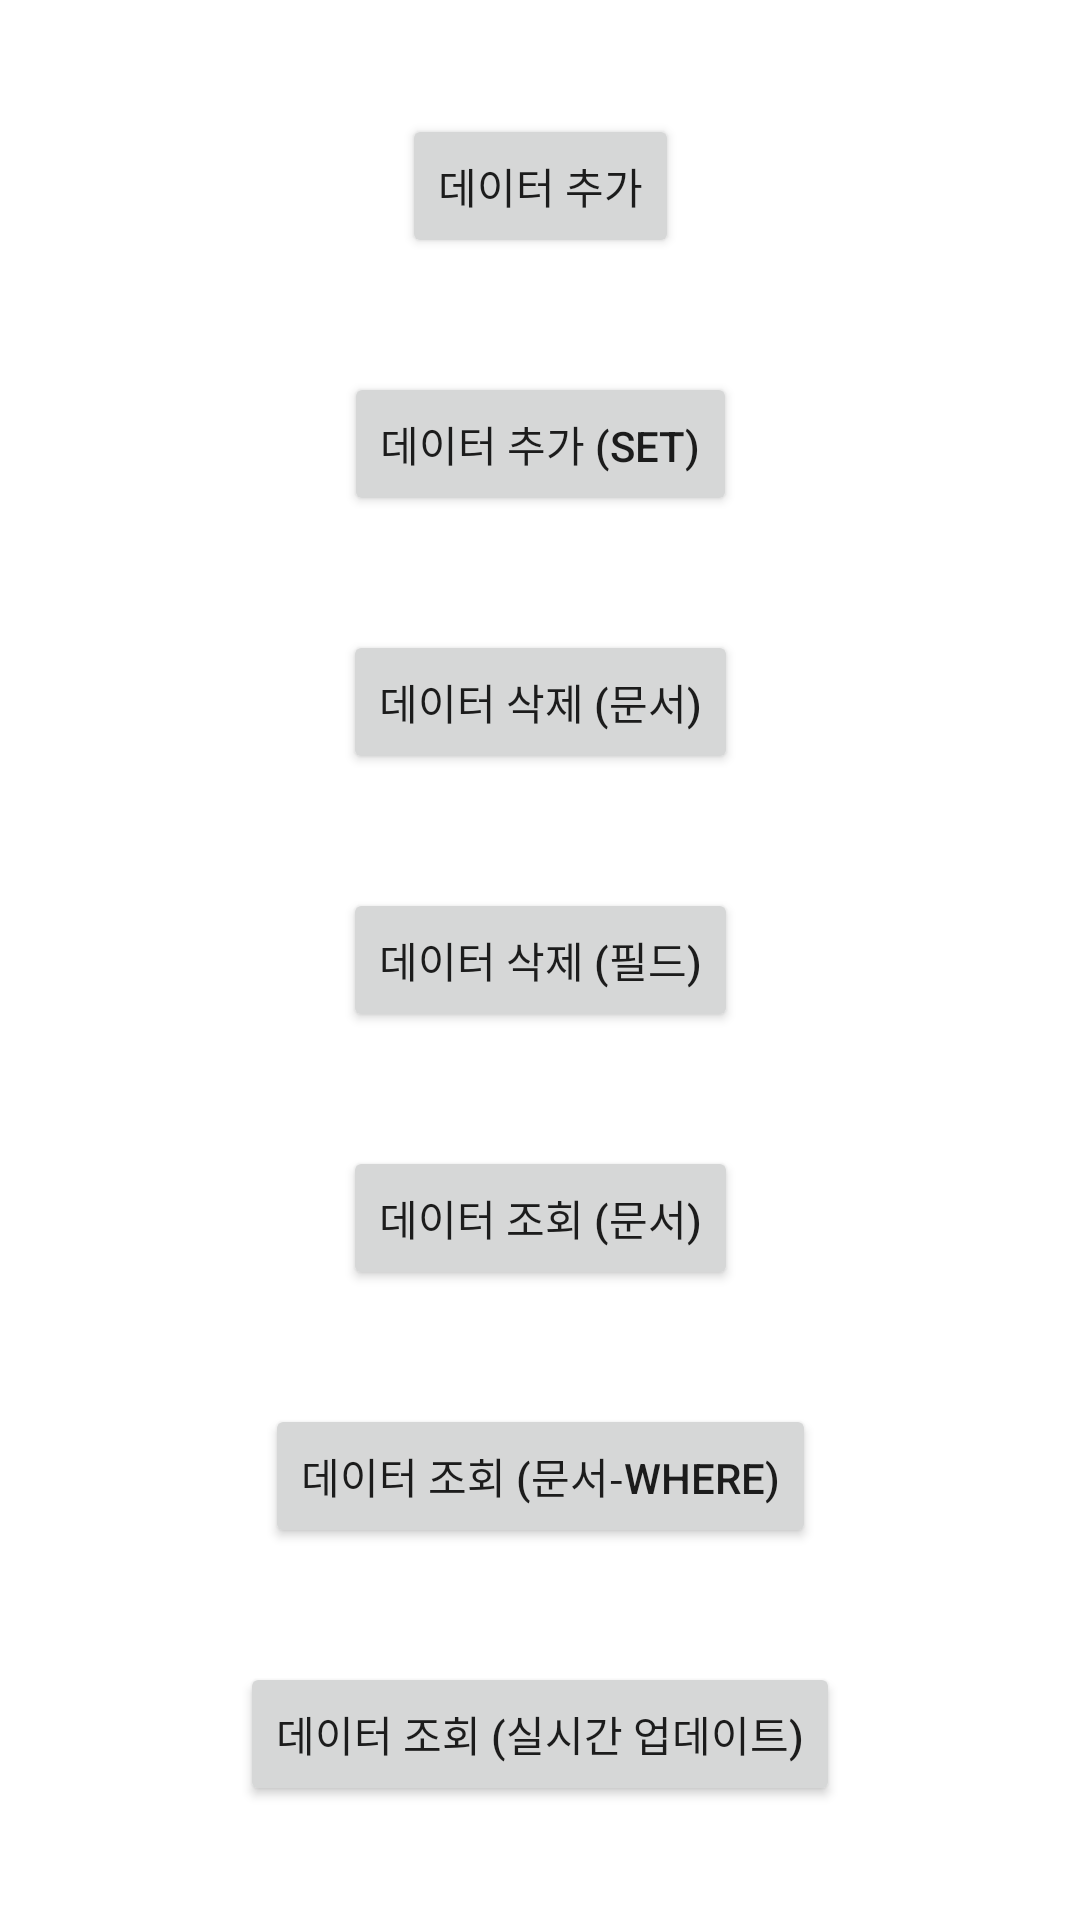

Android layout source for this screen:
<!-- AndroidManifest.xml: application theme Theme.FBexam -->
<!-- res/layout/activity_firestore.xml -->
<?xml version="1.0" encoding="utf-8"?>
<androidx.constraintlayout.widget.ConstraintLayout xmlns:android="http://schemas.android.com/apk/res/android"
    xmlns:app="http://schemas.android.com/apk/res-auto"
    xmlns:tools="http://schemas.android.com/tools"
    android:layout_width="match_parent"
    android:layout_height="match_parent"
    tools:context=".firestore.FirestoreActivity">

    <Button
        android:id="@+id/firestoreadddatabtn"
        android:layout_width="wrap_content"
        android:layout_height="wrap_content"
        android:text="데이터 추가"
        app:layout_constraintTop_toTopOf="parent"
        app:layout_constraintBottom_toTopOf="@+id/firestoresetdatabtn"
        app:layout_constraintLeft_toLeftOf="parent"
        app:layout_constraintRight_toRightOf="parent"/>

    <Button
        android:id="@+id/firestoresetdatabtn"
        android:layout_width="wrap_content"
        android:layout_height="wrap_content"
        android:text="데이터 추가 (set)"
        app:layout_constraintTop_toBottomOf="@+id/firestoreadddatabtn"
        app:layout_constraintBottom_toTopOf="@+id/firestoredeletedocbtn"
        app:layout_constraintLeft_toLeftOf="parent"
        app:layout_constraintRight_toRightOf="parent"/>

    <Button
        android:id="@+id/firestoredeletedocbtn"
        android:layout_width="wrap_content"
        android:layout_height="wrap_content"
        android:text="데이터 삭제 (문서)"
        app:layout_constraintTop_toBottomOf="@+id/firestoresetdatabtn"
        app:layout_constraintBottom_toTopOf="@+id/firestoredeletefieldbtn"
        app:layout_constraintLeft_toLeftOf="parent"
        app:layout_constraintRight_toRightOf="parent"/>

    <Button
        android:id="@+id/firestoredeletefieldbtn"
        android:layout_width="wrap_content"
        android:layout_height="wrap_content"
        android:text="데이터 삭제 (필드)"
        app:layout_constraintTop_toBottomOf="@+id/firestoredeletedocbtn"
        app:layout_constraintBottom_toTopOf="@+id/firestoreseldatabtn"
        app:layout_constraintLeft_toLeftOf="parent"
        app:layout_constraintRight_toRightOf="parent"/>

    <Button
        android:id="@+id/firestoreseldatabtn"
        android:layout_width="wrap_content"
        android:layout_height="wrap_content"
        android:text="데이터 조회 (문서)"
        app:layout_constraintTop_toBottomOf="@+id/firestoredeletefieldbtn"
        app:layout_constraintBottom_toTopOf="@+id/firestoreselwheredatabtn"
        app:layout_constraintLeft_toLeftOf="parent"
        app:layout_constraintRight_toRightOf="parent"/>

    <Button
        android:id="@+id/firestoreselwheredatabtn"
        android:layout_width="wrap_content"
        android:layout_height="wrap_content"
        android:text="데이터 조회 (문서-where)"
        app:layout_constraintTop_toBottomOf="@+id/firestoreseldatabtn"
        app:layout_constraintBottom_toTopOf="@+id/firestorelistenerdatabtn"
        app:layout_constraintLeft_toLeftOf="parent"
        app:layout_constraintRight_toRightOf="parent"/>

    <Button
        android:id="@+id/firestorelistenerdatabtn"
        android:layout_width="wrap_content"
        android:layout_height="wrap_content"
        android:text="데이터 조회 (실시간 업데이트)"
        app:layout_constraintTop_toBottomOf="@+id/firestoreselwheredatabtn"
        app:layout_constraintBottom_toBottomOf="parent"
        app:layout_constraintLeft_toLeftOf="parent"
        app:layout_constraintRight_toRightOf="parent"/>

</androidx.constraintlayout.widget.ConstraintLayout>
<!-- resources referenced by this layout -->
<resources>
  <style name="Theme.FBexam" parent="Theme.MaterialComponents.DayNight.DarkActionBar">
          
          <item name="colorPrimary">@color/purple_500</item>
          <item name="colorPrimaryVariant">@color/purple_700</item>
          <item name="colorOnPrimary">@color/white</item>
          
          <item name="colorSecondary">@color/teal_200</item>
          <item name="colorSecondaryVariant">@color/teal_700</item>
          <item name="colorOnSecondary">@color/black</item>
          
          <item name="android:statusBarColor" tools:targetApi="l">?attr/colorPrimaryVariant</item>
          
      </style>
  <color name="purple_500">#FF6200EE</color>
  <color name="purple_700">#FF3700B3</color>
  <color name="white">#FFFFFFFF</color>
  <color name="teal_200">#FF03DAC5</color>
  <color name="teal_700">#FF018786</color>
  <color name="black">#FF000000</color>
</resources>
